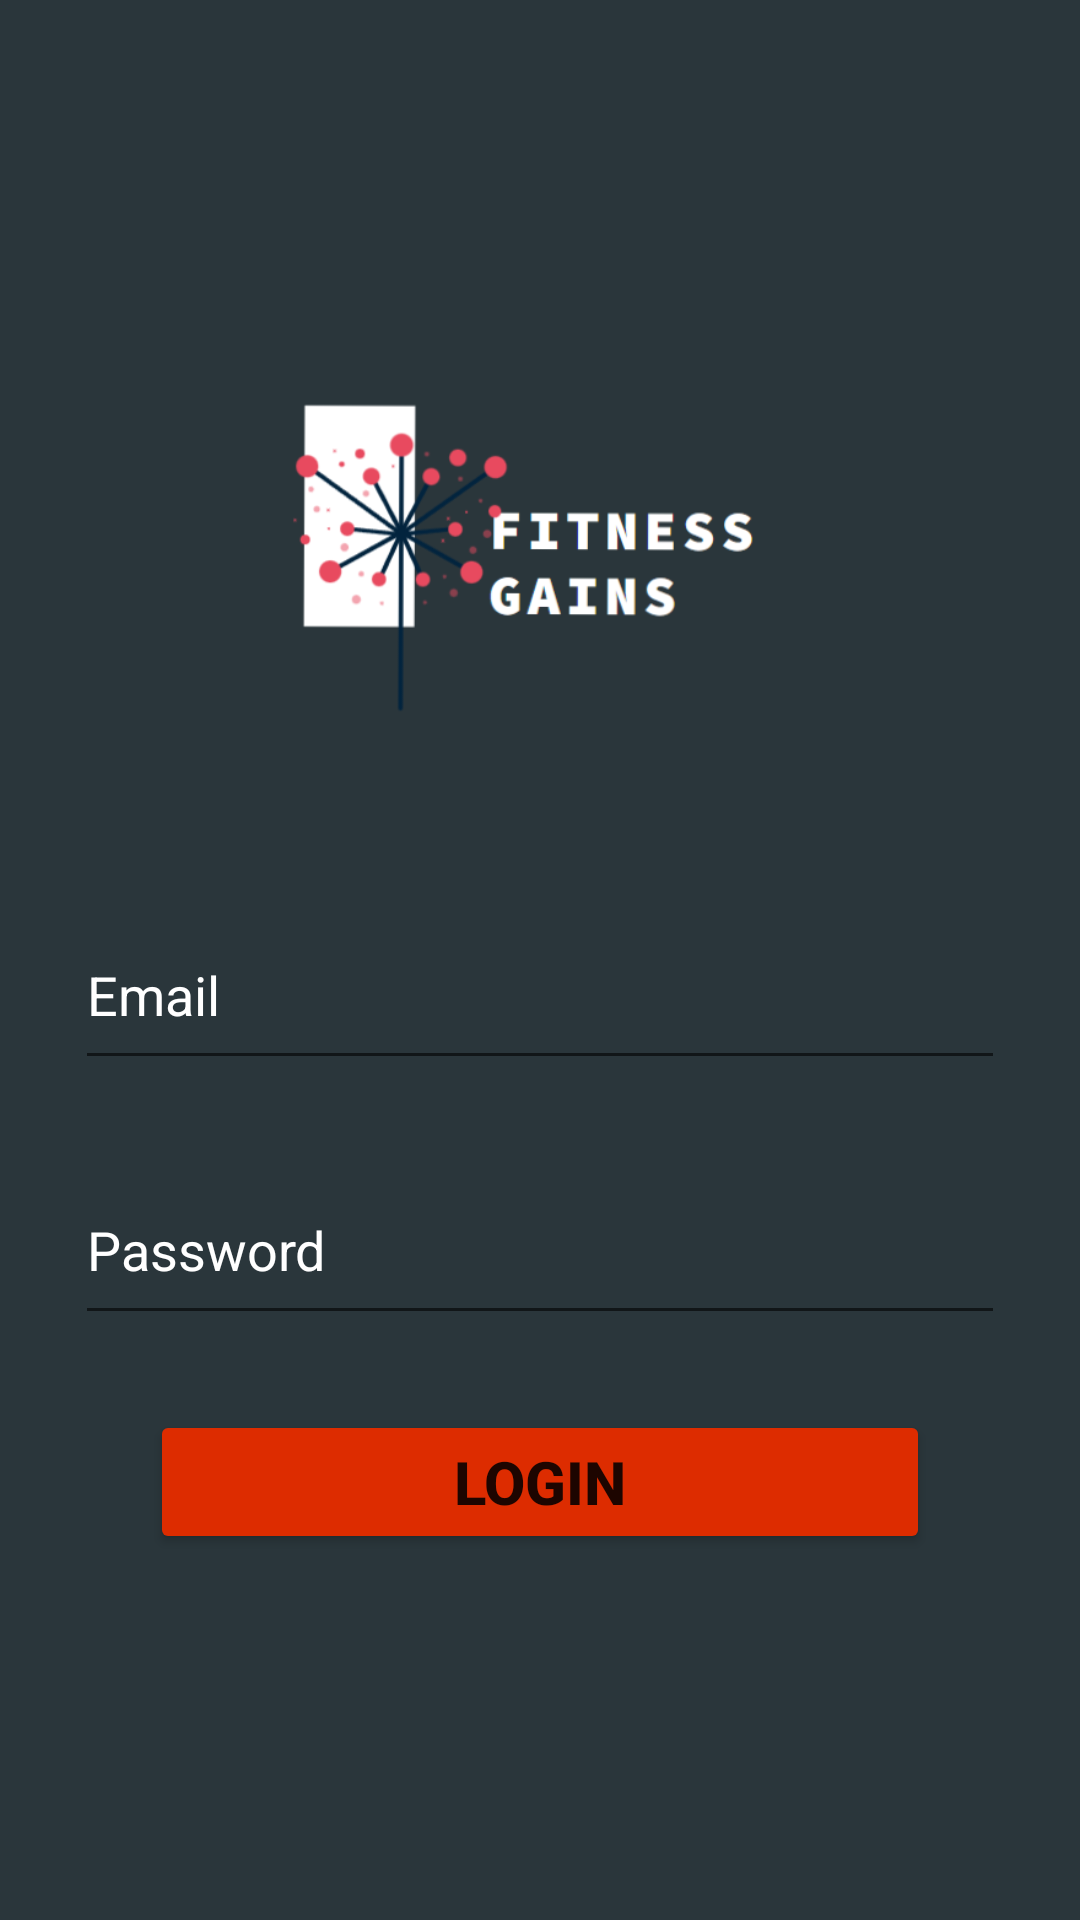

Produce the Android XML layout that renders to this screen, including the resource entries it uses.
<!-- AndroidManifest.xml: application theme Theme.Collage_project -->
<!-- res/layout/activity_main.xml -->
<?xml version="1.0" encoding="utf-8"?>
<LinearLayout xmlns:android="http://schemas.android.com/apk/res/android"
    xmlns:app="http://schemas.android.com/apk/res-auto"
    xmlns:tools="http://schemas.android.com/tools"
    android:layout_width="match_parent"
    android:layout_height="match_parent"
    android:orientation="vertical"
    tools:context=".MainActivity"
    android:background="@drawable/background"

    >

    <ImageView
        android:layout_width="200dp"
        android:layout_height="200dp"
        android:src="@drawable/logo"
        android:layout_gravity="center"
        android:layout_marginTop="80dp"
        android:padding="10dp"/>



    <EditText
        android:layout_width="match_parent"
        android:layout_height="60dp"
        android:hint="Email"
        android:textColorHint="#ffffff"
        android:layout_marginTop="20dp"
        android:layout_marginLeft="25dp"
        android:layout_marginRight="25dp"
        android:inputType="text"
        />
    <EditText
        android:layout_width="match_parent"
        android:layout_height="60dp"
        android:hint="Password"
        android:textColorHint="#ffffff"
        android:layout_margin="25dp"
        android:inputType="textPassword"
        />

    <Button
        android:id="@+id/btn_login"
        android:layout_width="match_parent"
        android:layout_height="wrap_content"
        android:layout_marginLeft="50dp"
        android:layout_marginRight="50dp"
        android:backgroundTint="#dd2c00"
        android:text="Login"
        android:textSize="20sp"
        android:textStyle="bold" />

    <TextView
        android:layout_width="match_parent"
        android:layout_height="wrap_content"

        android:text="Forget Password?"
        android:textAlignment="center"
        android:layout_marginTop="300dp"
        android:textColor="#bdbdbd"
        />

</LinearLayout>
<!-- resources referenced by this layout -->
<resources>
  <!-- drawable background: png bitmap (drawable, 431 bytes) -->
  <!-- drawable logo: png bitmap (drawable, 34878 bytes) -->
  <style name="Theme.Collage_project" parent="Theme.MaterialComponents.DayNight.DarkActionBar">
          
          <item name="colorPrimary">@color/purple_500</item>
          <item name="colorPrimaryVariant">@color/purple_700</item>
          <item name="colorOnPrimary">@color/white</item>
          
          <item name="colorSecondary">@color/teal_200</item>
          <item name="colorSecondaryVariant">@color/teal_700</item>
          <item name="colorOnSecondary">@color/black</item>
          
          <item name="android:statusBarColor">?attr/colorPrimaryVariant</item>
          
      </style>
  <color name="purple_500">#FF6200EE</color>
  <color name="purple_700">#FF3700B3</color>
  <color name="white">#FFFFFFFF</color>
  <color name="teal_200">#FF03DAC5</color>
  <color name="teal_700">#FF018786</color>
  <color name="black">#FF000000</color>
</resources>
